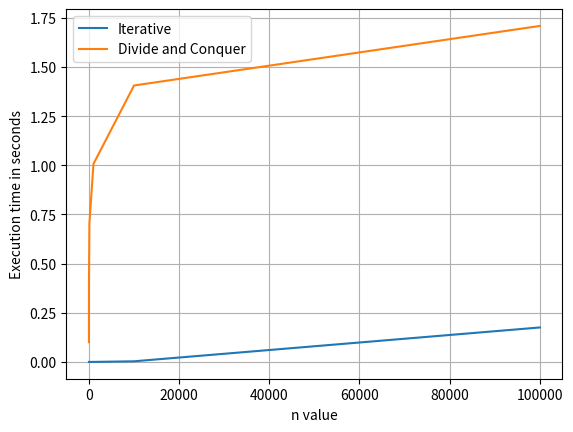

This figure's Python source:
# -*- coding: utf-8 -*-
"""
[redacted]

"""
import time
import numpy as np
import matplotlib.pyplot as plt

def iterativeMethod(a, n):
    result = 1
    while n > 0:
        result = result * a
        n = n - 1
    return result

def divideAndConquer(a, n):
    if n == 0:
        return 1
    else:
        val = divideAndConquer(a, n//2)
        time.sleep(0.1)
        if n % 2 == 0:
            return val**2
        else:
            return (val**2) * a

i = 1
j = 1
iterativeTime = []
divideAndConquerTime = []
t = [10**i for i in range(6)]

while i < 10**6:
    startTime = time.time()
    iterativeMethod(2, i)
    endTime = time.time()
    timeTaken = endTime - startTime
    iterativeTime.append(timeTaken)
    i = i * 10


while j < 10**6:
    startTime = time.time()
    divideAndConquer(2, j)
    endTime = time.time()
    timeTaken = endTime - startTime
    divideAndConquerTime.append(timeTaken)
    j = j * 10

plt.figure()
plt.plot(t,iterativeTime, label='Iterative')
plt.plot(t, divideAndConquerTime, label= 'Divide and Conquer')
plt.xlabel('n value')
plt.ylabel('Execution time in seconds')
plt.legend()
plt.grid()

